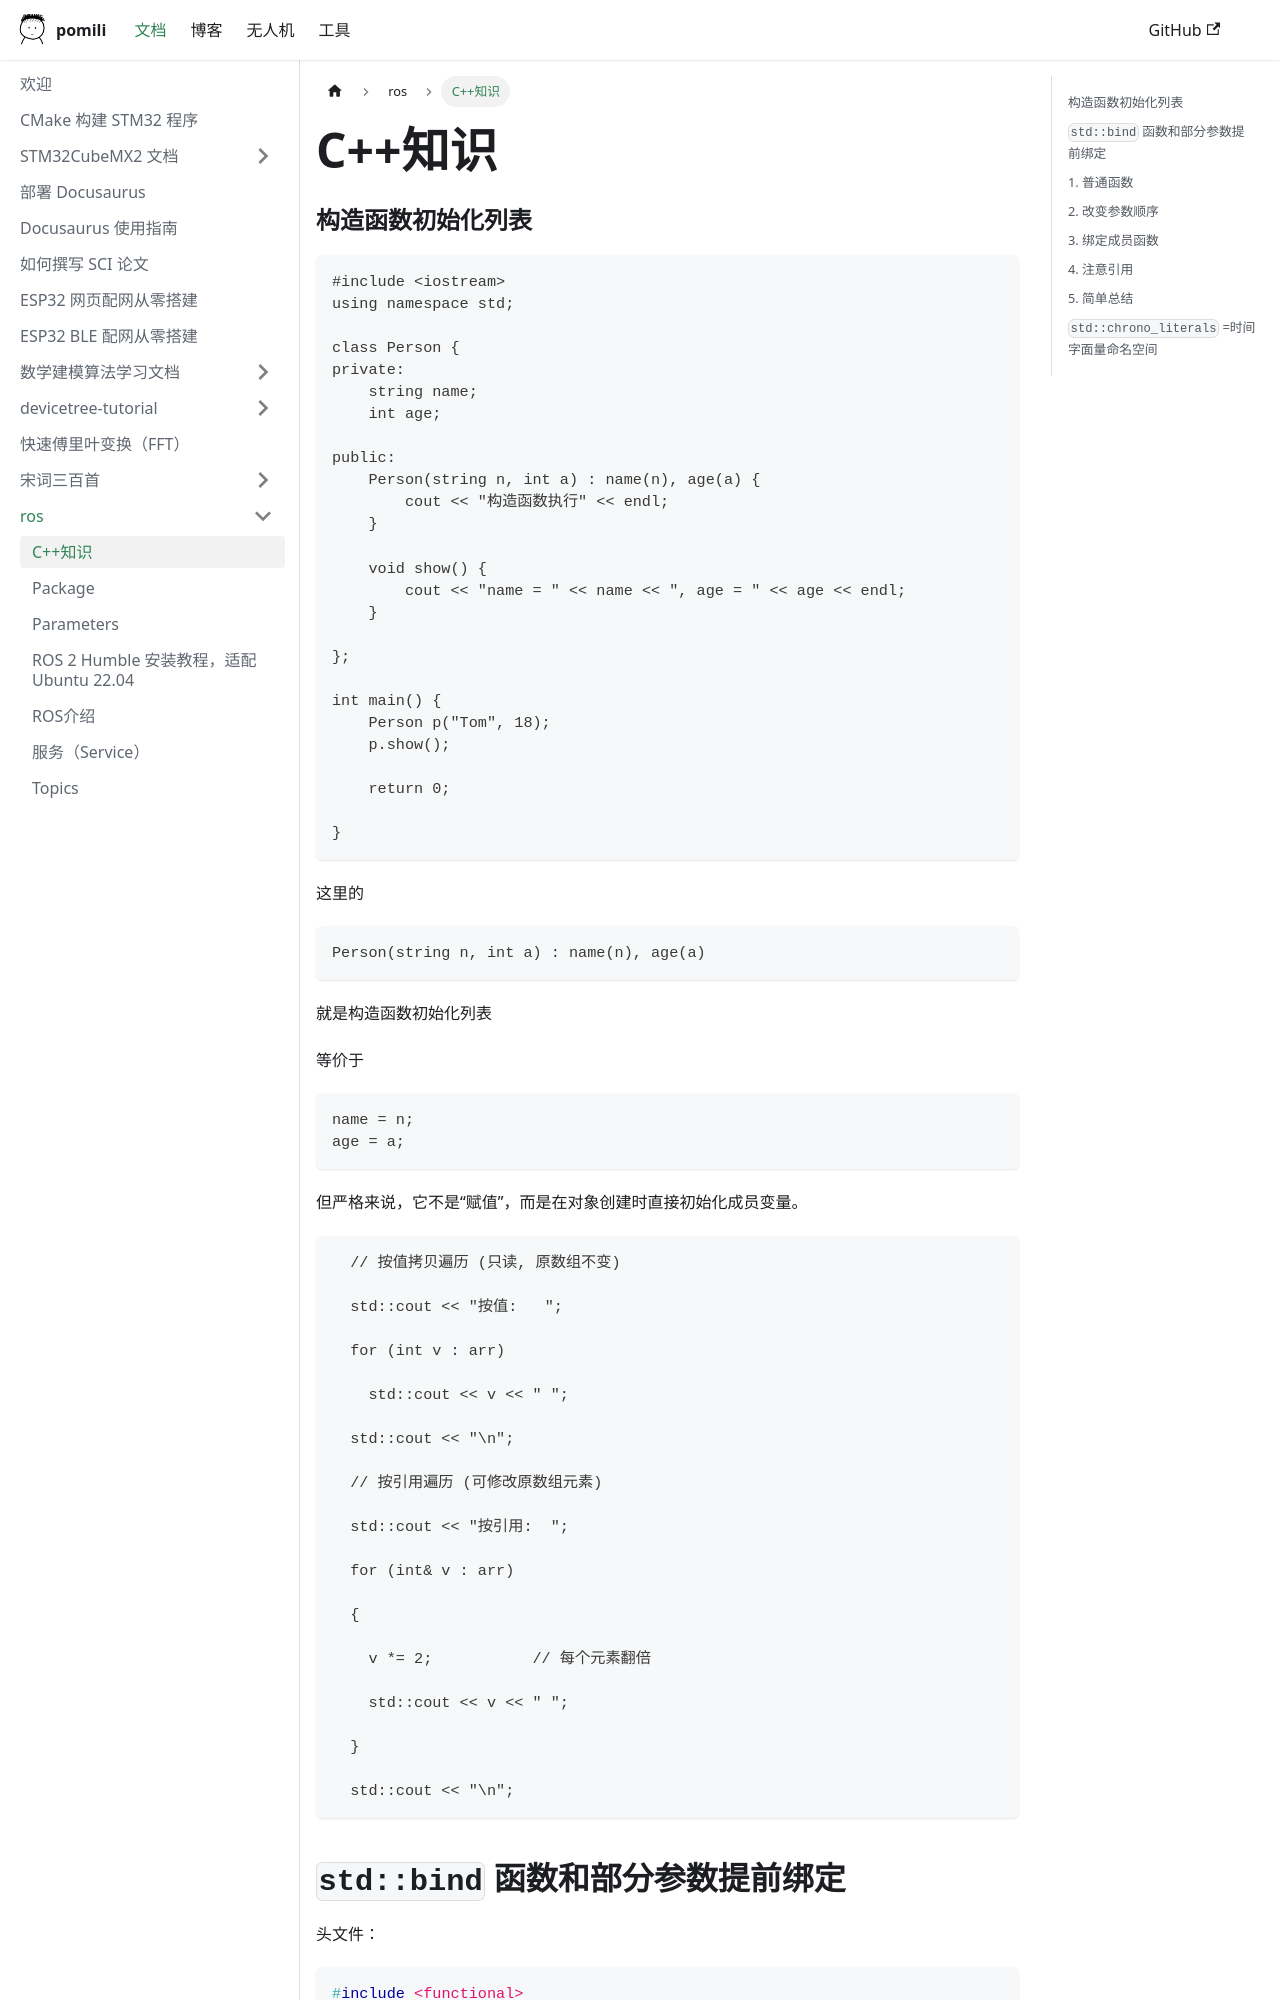

repository: pomili/docs-site · page: en/docs/ros/C++知识总结/index.html · generator: docusaurus

# C++知识

### 构造函数初始化列表

```
#include <iostream>
using namespace std;

class Person {
private:
    string name;
    int age;

public:
    Person(string n, int a) : name(n), age(a) {
        cout << "构造函数执行" << endl;
    }

    void show() {
        cout << "name = " << name << ", age = " << age << endl;
    }

};

int main() {
    Person p("Tom", 18);
    p.show();

    return 0;

}
```

这里的

```
Person(string n, int a) : name(n), age(a)
```

就是构造函数初始化列表

等价于

```
name = n;
age = a;
```

但严格来说，它不是“赋值”，而是在对象创建时直接初始化成员变量。



```
  // 按值拷贝遍历 (只读, 原数组不变)

  std::cout << "按值:   ";

  for (int v : arr)

    std::cout << v << " ";

  std::cout << "\n";

  // 按引用遍历 (可修改原数组元素)

  std::cout << "按引用:  ";

  for (int& v : arr)

  {

    v *= 2;           // 每个元素翻倍

    std::cout << v << " ";

  }

  std::cout << "\n";
```
